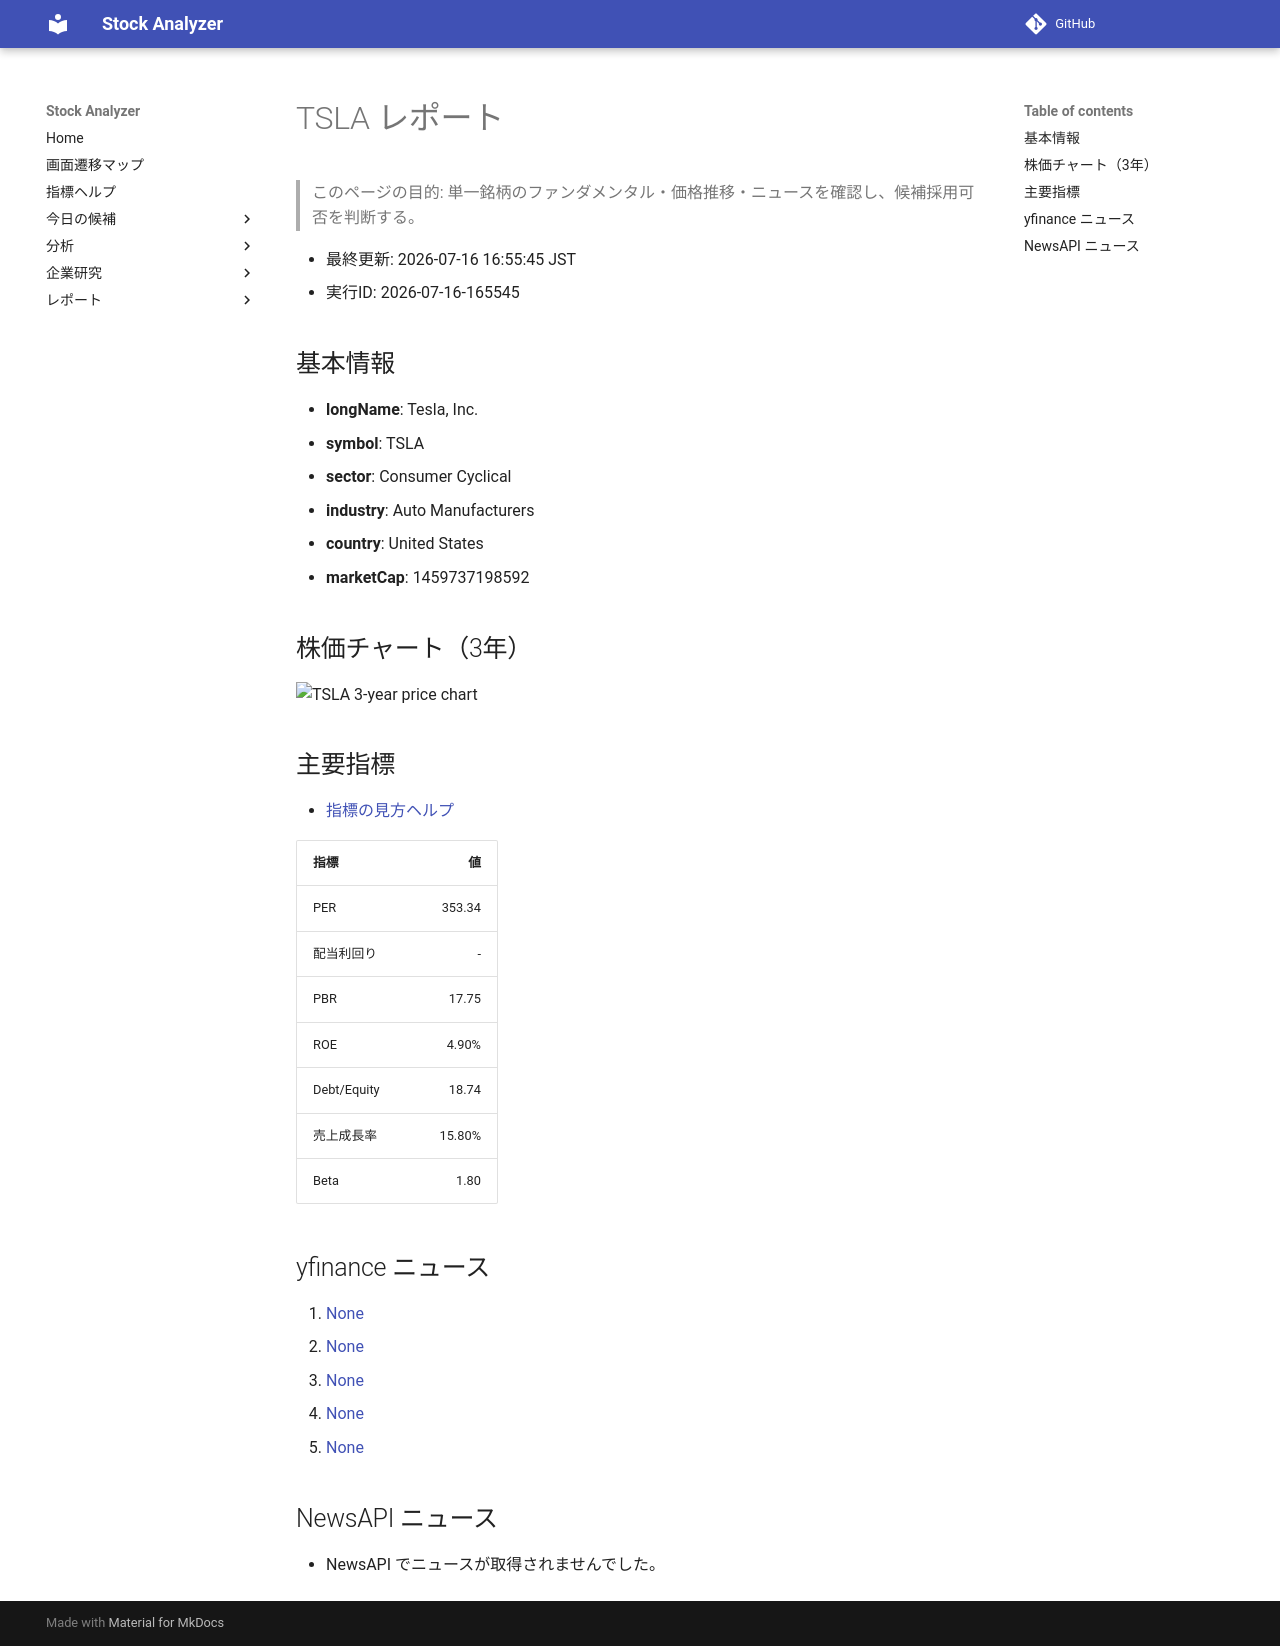

repository: Yumi-note/Making-APP · page: stocks/2026-07-16/165545/TSLA/index.html · generator: mkdocs

# TSLA レポート

> このページの目的: 単一銘柄のファンダメンタル・価格推移・ニュースを確認し、候補採用可否を判断する。

- 最終更新: 2026-07-16 16:55:45 JST
- 実行ID: 2026-07-16-165545

## 基本情報

- **longName**: Tesla, Inc.
- **symbol**: TSLA
- **sector**: Consumer Cyclical
- **industry**: Auto Manufacturers
- **country**: United States
- **marketCap**: 1459737198592

## 株価チャート（3年）

![TSLA 3-year price chart](TSLA_3y.png)

## 主要指標

- [指標の見方ヘルプ](../../../../indicators.md)

| 指標 | 値 |
|---|---:|
| PER | 353.34 |
| 配当利回り | - |
| PBR | 17.75 |
| ROE | 4.90% |
| Debt/Equity | 18.74 |
| 売上成長率 | 15.80% |
| Beta | 1.80 |

## yfinance ニュース

1. [None](None)
2. [None](None)
3. [None](None)
4. [None](None)
5. [None](None)

## NewsAPI ニュース

- NewsAPI でニュースが取得されませんでした。
